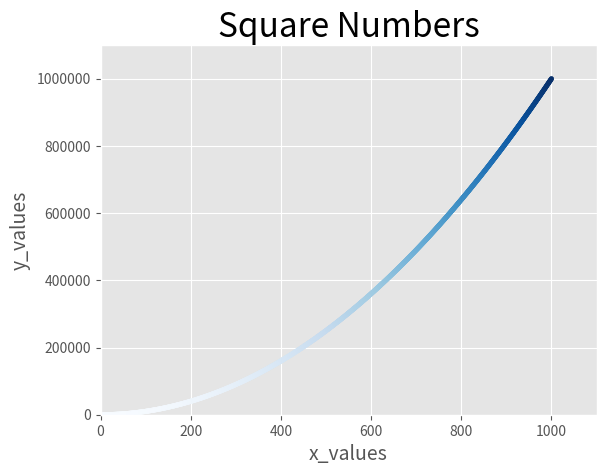

Recreate this plot in Python.
import matplotlib.pyplot as plt

# input_values = [1, 2, 3, 4, 5, 6, 7, 8, 9, 10]
# squares = [1, 4, 9, 16, 25, 36, 49, 64, 81, 100]
#
# plt.style.use('ggplot')
# fig, ax = plt.subplots()
# # ax.plot(squares)  # 根据 squares 的索引作为横坐标（x 轴），squares 中的值作为纵坐标（y 轴）来绘制一条线
# # plt.show()
#
#
# # 修改标签文字和线条粗细
# ax.plot(input_values, squares, linewidth=3, color='blue')

# plt.show()

# 使用scatter()绘制散点图
# plt.style.use('ggplot')
# fig,ax = plt.subplots()
# ax.scatter(input_values, squares, s=100)  # s越大散点越大
# ax.set_title('Square Numbers', fontsize=24)
# ax.set_xlabel('Value', fontsize=14)
# ax.set_ylabel('Square of Value', fontsize=14)
#
# ax.tick_params(labelsize=14)  # 刻度标记的字号设置为14
#
#
# plt.show()

x_values = range(1, 1001)
y_values = [x**2 for x in x_values]
plt.style.use('ggplot')
fig, ax = plt.subplots()

ax.scatter(x_values, y_values, c=y_values, cmap=plt.cm.Blues, s=10)  # s越大散点越大
ax.set_title('Square Numbers', fontsize=24)
ax.set_xlabel('x_values', fontsize=14)
ax.set_ylabel('y_values', fontsize=14)
ax.axis([0, 1100, 0, 1100000])
ax.ticklabel_format(style='plain')


# 保存图片
plt.savefig('demo_1.png', bbox_inches='tight')  # 要保存这里要把plt.show()删除
